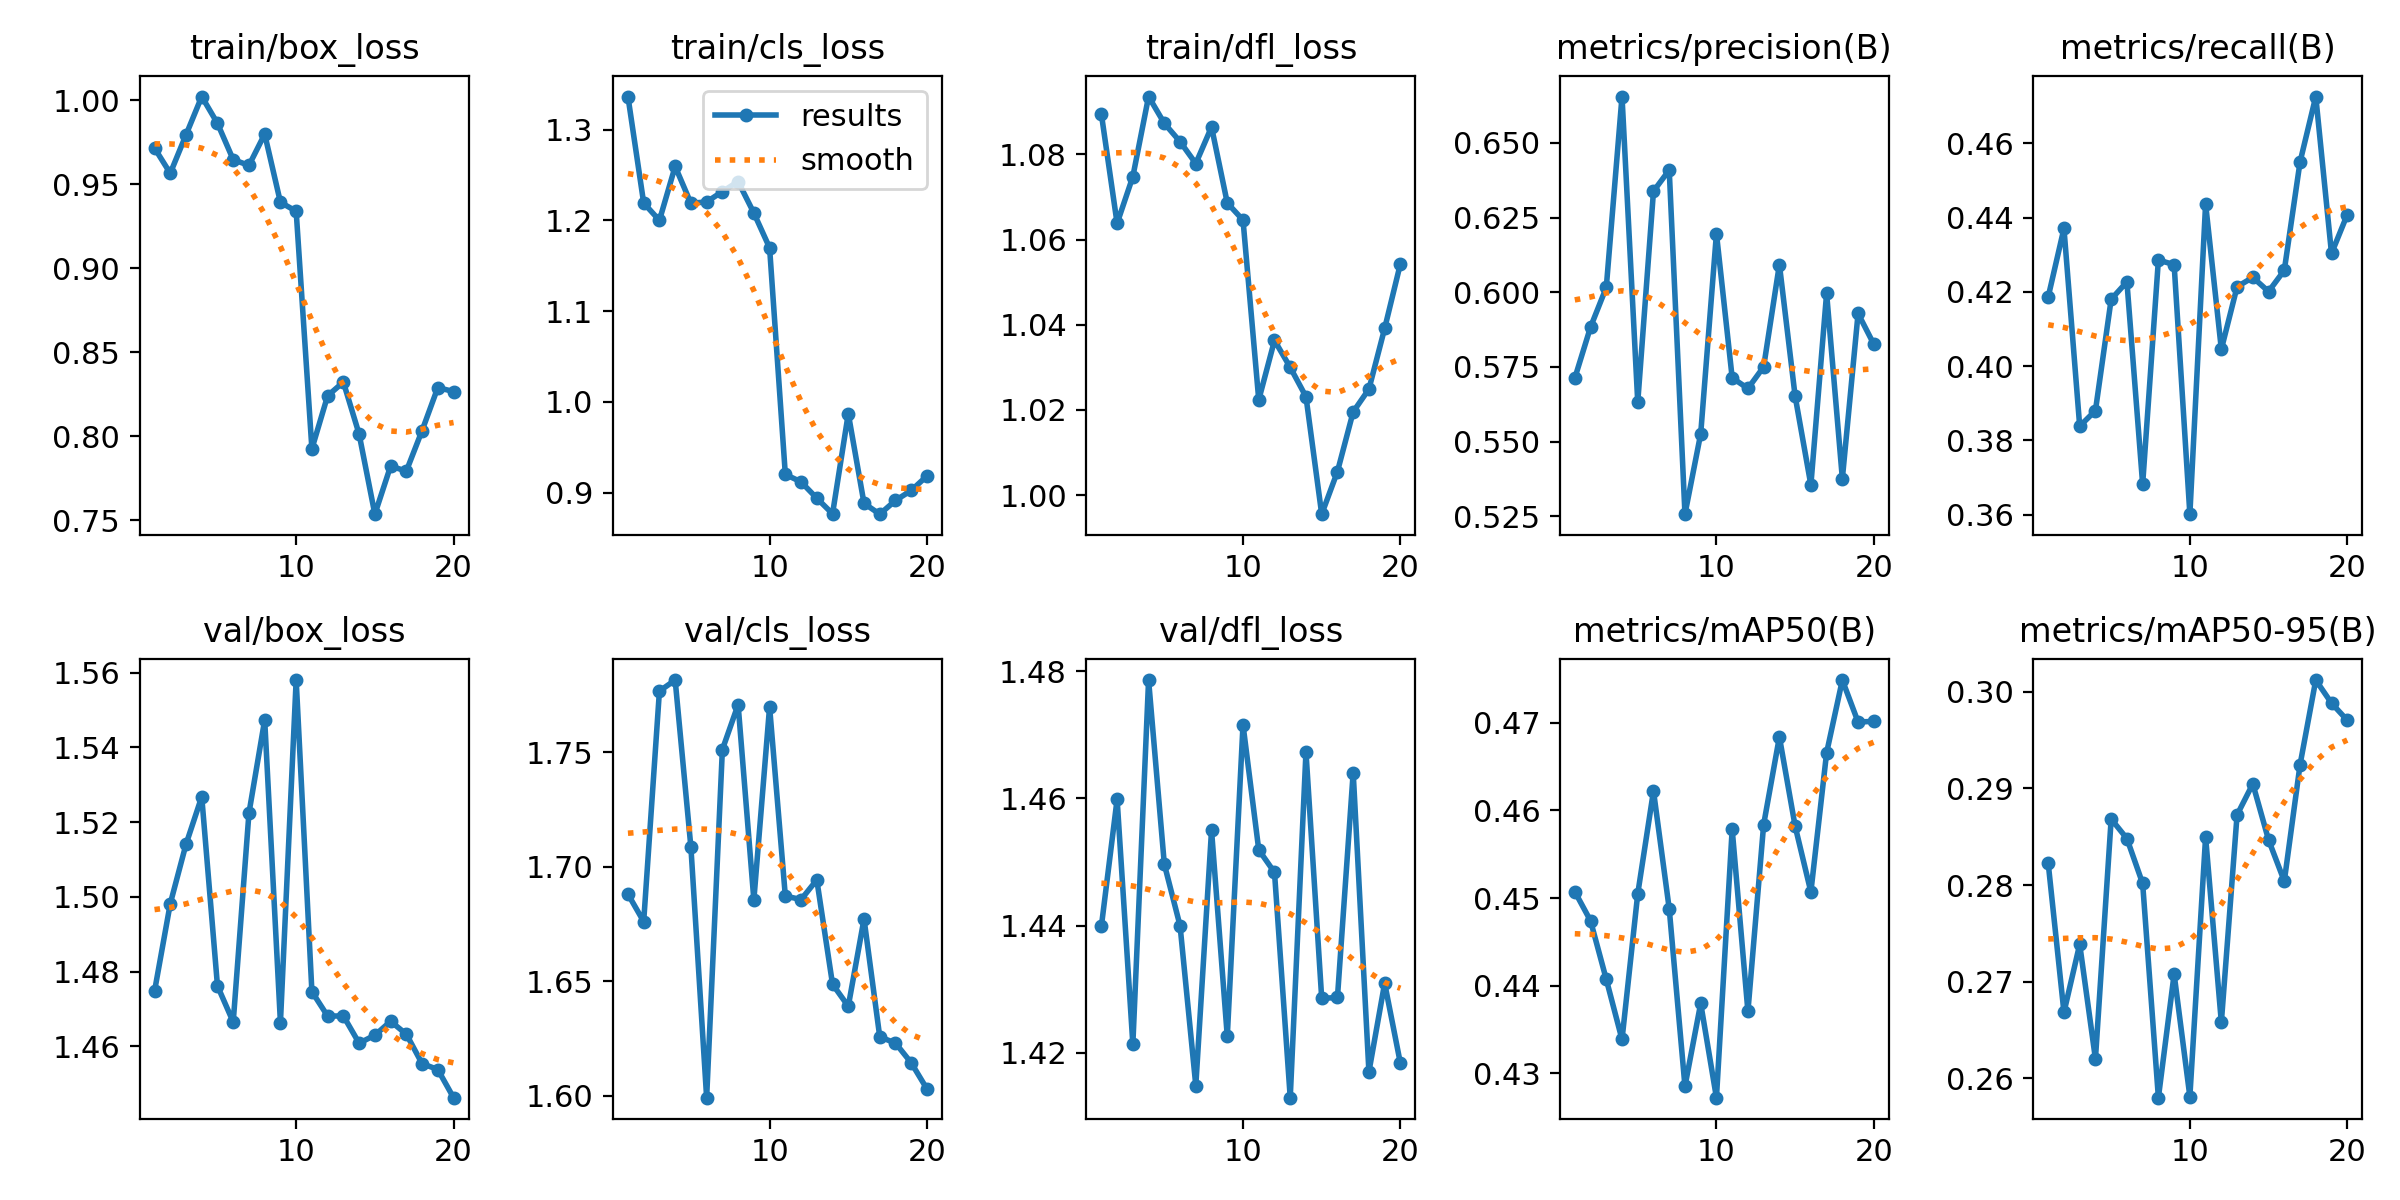

Source data for this figure (header and first rows):
epoch, time, train/box_loss, train/cls_loss, train/dfl_loss, metrics/precision(B), metrics/recall(B), metrics/mAP50(B), metrics/mAP50-95(B), val/box_loss, val/cls_loss, val/dfl_loss, lr/pg0, lr/pg1, lr/pg2
1, 25.77, 0.9715, 1.337, 1.089, 0.5713, 0.4187, 0.4507, 0.2823, 1.475, 1.688, 1.44, 5.11333e-05, 5.11333e-05, 5.11333e-05
2, 47.45, 0.9565, 1.219, 1.064, 0.5884, 0.4371, 0.4474, 0.2668, 1.498, 1.676, 1.46, 9.80282e-05, 9.80282e-05, 9.80282e-05
3, 70.55, 0.9794, 1.2, 1.075, 0.6016, 0.3838, 0.4407, 0.2739, 1.514, 1.777, 1.421, 0.0001398, 0.0001398, 0.0001398
4, 92.59, 1.002, 1.26, 1.094, 0.6655, 0.388, 0.4339, 0.262, 1.527, 1.781, 1.479, 0.0001328, 0.0001328, 0.0001328
5, 114.8, 0.9862, 1.219, 1.087, 0.5632, 0.418, 0.4505, 0.2868, 1.476, 1.708, 1.45, 0.0001251, 0.0001251, 0.0001251
6, 137.3, 0.9646, 1.22, 1.083, 0.6339, 0.4227, 0.4622, 0.2848, 1.467, 1.599, 1.44, 0.0001174, 0.0001174, 0.0001174
7, 161.1, 0.9612, 1.232, 1.078, 0.6409, 0.3682, 0.4488, 0.2802, 1.522, 1.751, 1.415, 0.0001097, 0.0001097, 0.0001097
8, 183.5, 0.9798, 1.243, 1.086, 0.5257, 0.4286, 0.4285, 0.258, 1.547, 1.771, 1.455, 0.0001019, 0.0001019, 0.0001019
9, 206.1, 0.9393, 1.208, 1.069, 0.5526, 0.4273, 0.438, 0.2708, 1.466, 1.685, 1.423, 9.4224e-05, 9.4224e-05, 9.4224e-05
10, 230.2, 0.9339, 1.17, 1.065, 0.6197, 0.3601, 0.4272, 0.2581, 1.558, 1.77, 1.472, 8.6502e-05, 8.6502e-05, 8.6502e-05
11, 254.1, 0.7926, 0.9202, 1.022, 0.5714, 0.4437, 0.4578, 0.285, 1.475, 1.687, 1.452, 7.878e-05, 7.878e-05, 7.878e-05
12, 277.3, 0.8242, 0.9119, 1.036, 0.5678, 0.4045, 0.4371, 0.2658, 1.468, 1.686, 1.448, 7.1058e-05, 7.1058e-05, 7.1058e-05
13, 297.3, 0.8323, 0.8939, 1.03, 0.575, 0.4214, 0.4584, 0.2873, 1.468, 1.694, 1.413, 6.3336e-05, 6.3336e-05, 6.3336e-05
14, 320, 0.8014, 0.8767, 1.023, 0.6093, 0.4239, 0.4684, 0.2905, 1.461, 1.649, 1.467, 5.5614e-05, 5.5614e-05, 5.5614e-05
15, 341.4, 0.7537, 0.9871, 0.9955, 0.5652, 0.4201, 0.4582, 0.2847, 1.463, 1.639, 1.429, 4.7892e-05, 4.7892e-05, 4.7892e-05
16, 364.5, 0.7823, 0.8883, 1.006, 0.5355, 0.4258, 0.4507, 0.2804, 1.467, 1.677, 1.429, 4.017e-05, 4.017e-05, 4.017e-05
17, 385.7, 0.7793, 0.8763, 1.02, 0.5997, 0.455, 0.4666, 0.2924, 1.463, 1.626, 1.464, 3.2448e-05, 3.2448e-05, 3.2448e-05
18, 408.3, 0.8034, 0.8915, 1.025, 0.5376, 0.4727, 0.4749, 0.3012, 1.455, 1.623, 1.417, 2.4726e-05, 2.4726e-05, 2.4726e-05
19, 430.3, 0.829, 0.9025, 1.039, 0.5929, 0.4304, 0.4701, 0.2988, 1.454, 1.614, 1.431, 1.7004e-05, 1.7004e-05, 1.7004e-05
20, 451.8, 0.8267, 0.9184, 1.054, 0.5826, 0.4408, 0.4702, 0.2971, 1.446, 1.603, 1.418, 9.282e-06, 9.282e-06, 9.282e-06
